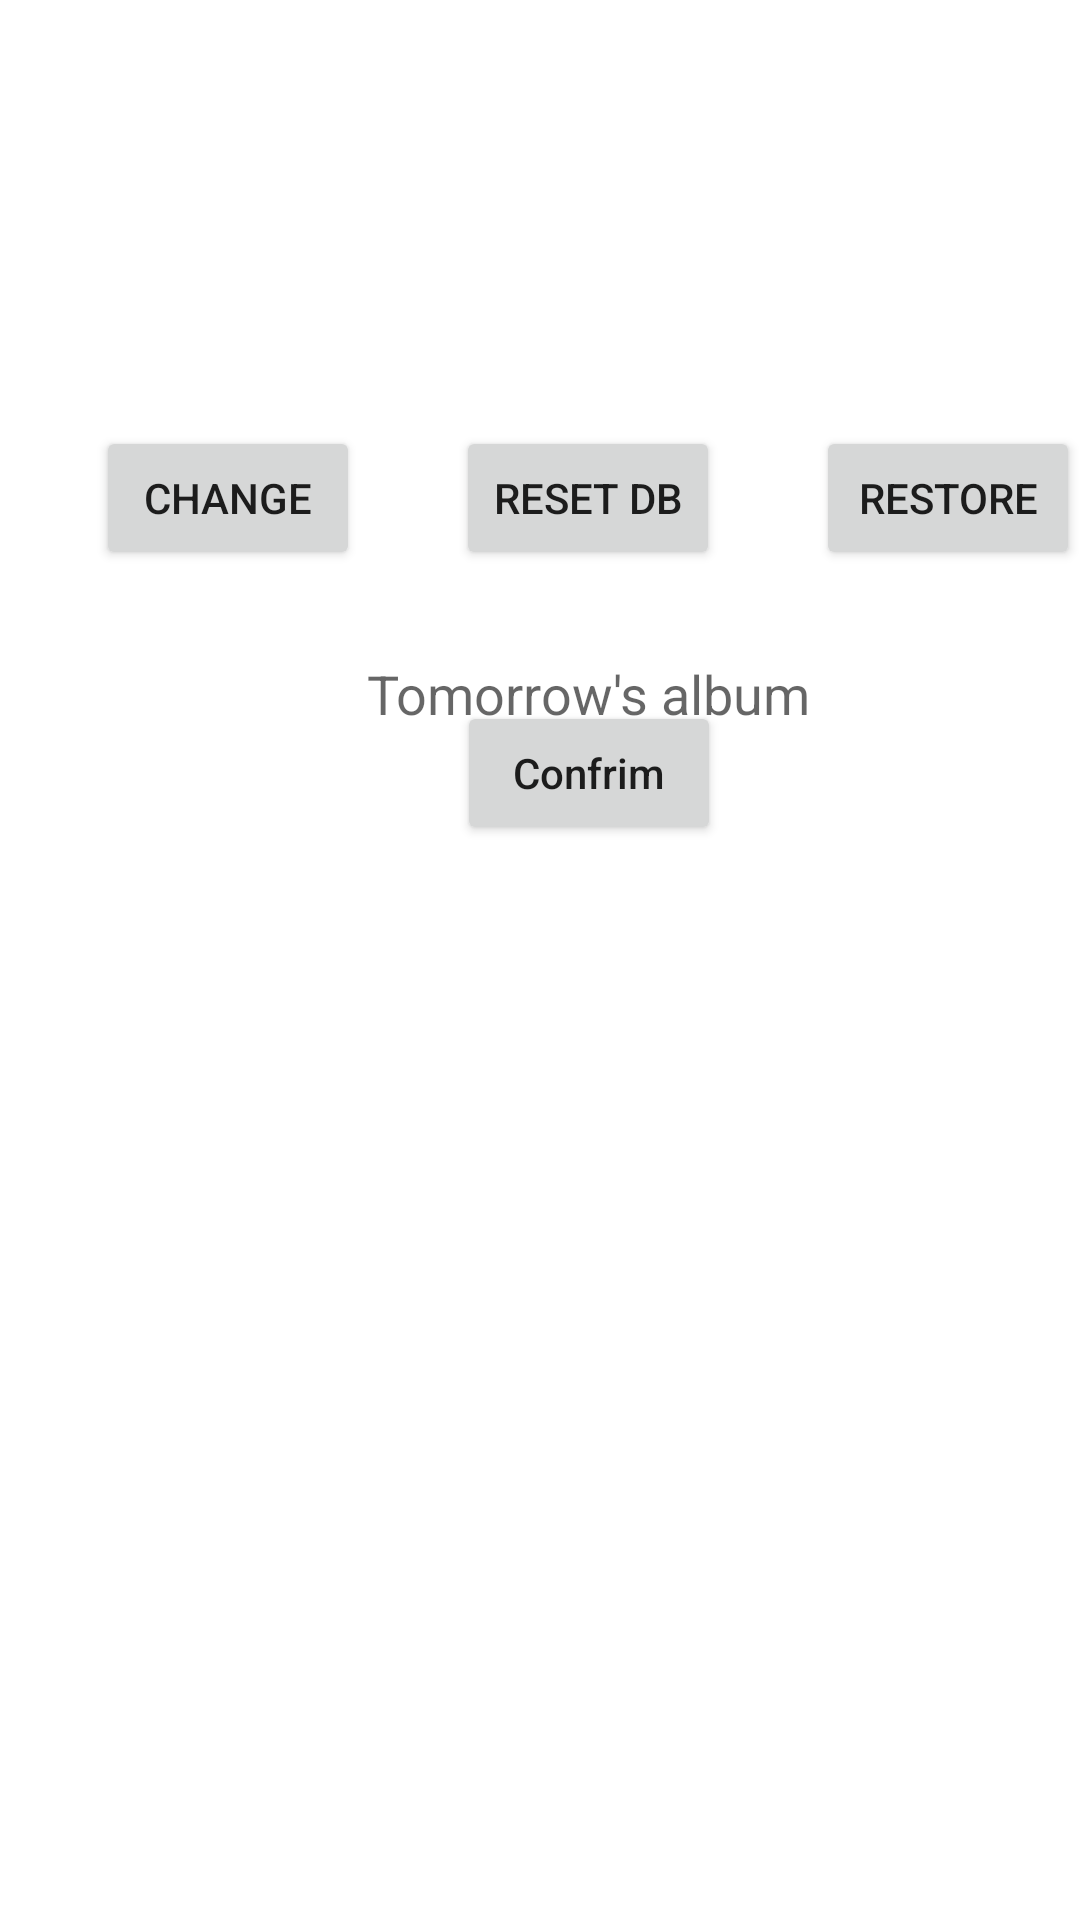

This screen was rendered from an Android layout file. Write that file and the resources it references.
<!-- AndroidManifest.xml: application theme AppTheme -->
<!-- res/layout/fragment_database.xml -->
<?xml version="1.0" encoding="utf-8"?>
<FrameLayout xmlns:android="http://schemas.android.com/apk/res/android"
    xmlns:app="http://schemas.android.com/apk/res-auto"
    xmlns:tools="http://schemas.android.com/tools"
    android:layout_width="match_parent"
    android:layout_height="match_parent"
    tools:context=".DatabaseFragment">

    
    <androidx.constraintlayout.widget.ConstraintLayout
        android:layout_width="match_parent"
        android:layout_height="match_parent">


        <Button
            android:id="@+id/mainActivityChangeWallpaper"
            android:layout_width="wrap_content"
            android:layout_height="wrap_content"

            android:layout_marginStart="32dp"
            android:text="@string/pick_image_button"
            app:layout_constraintBottom_toBottomOf="parent"
            app:layout_constraintStart_toStartOf="parent"
            app:layout_constraintTop_toTopOf="parent"
            app:layout_constraintVertical_bias="0.24" />

        <Button
            android:id="@+id/btnResetDB"
            android:layout_width="wrap_content"
            android:layout_height="wrap_content"
            android:layout_marginStart="32dp"

            android:text="Reset DB"
            app:layout_constraintStart_toEndOf="@+id/mainActivityChangeWallpaper"
            app:layout_constraintTop_toTopOf="@+id/mainActivityChangeWallpaper" />

        <Button
            android:id="@+id/btnRestore"
            android:layout_width="wrap_content"
            android:layout_height="wrap_content"
            android:layout_marginStart="32dp"
            android:text="Restore"
            app:layout_constraintEnd_toEndOf="parent"
            app:layout_constraintHorizontal_bias="0.0"
            app:layout_constraintStart_toEndOf="@+id/btnResetDB"
            app:layout_constraintTop_toTopOf="@+id/btnResetDB" />

        <com.google.android.material.imageview.ShapeableImageView
            android:id="@+id/imageFrame"
            android:layout_width="407dp"
            android:layout_height="368dp"
            app:layout_constraintBottom_toBottomOf="parent"
            app:layout_constraintEnd_toEndOf="parent"
            app:layout_constraintStart_toStartOf="parent"
            app:layout_constraintTop_toBottomOf="@+id/btnResetDB"
            app:layout_constraintVertical_bias="1.0"
            tools:src="null" />

        <TextView
            android:id="@+id/tvCountData"
            android:layout_width="wrap_content"
            android:layout_height="wrap_content"
            android:textColor="@android:color/white"
            app:layout_constraintBottom_toTopOf="@+id/btnResetDB"
            app:layout_constraintEnd_toEndOf="@+id/btnRestore"
            app:layout_constraintStart_toStartOf="@+id/mainActivityChangeWallpaper"
            app:layout_constraintTop_toTopOf="parent" />

        <com.google.android.material.textfield.MaterialAutoCompleteTextView
            android:id="@+id/autoAlbumName"
            android:layout_width="wrap_content"
            android:layout_height="wrap_content"
            android:background="@android:color/white"
            android:hint="Tomorrow's album"
            app:layout_constraintBottom_toTopOf="@+id/imageFrame"
            app:layout_constraintEnd_toEndOf="@+id/btnResetDB"
            app:layout_constraintStart_toStartOf="@+id/btnResetDB"
            app:layout_constraintTop_toBottomOf="@+id/btnResetDB" />

        <Button
            android:id="@+id/btnConfirm"
            android:layout_width="wrap_content"
            android:layout_height="wrap_content"
            android:text="Confrim"
            android:textAllCaps="false"
            app:layout_constraintBottom_toTopOf="@+id/imageFrame"
            app:layout_constraintEnd_toEndOf="@+id/autoAlbumName"
            app:layout_constraintStart_toStartOf="@+id/autoAlbumName"
            app:layout_constraintTop_toBottomOf="@+id/autoAlbumName" />

        <TextView
            android:id="@+id/tvTimePeriod"
            android:layout_width="wrap_content"
            android:layout_height="wrap_content"
            android:textColor="@android:color/white"
            app:layout_constraintBottom_toTopOf="@+id/btnResetDB"
            app:layout_constraintEnd_toEndOf="@+id/btnRestore"
            app:layout_constraintHorizontal_bias="0.505"
            app:layout_constraintStart_toStartOf="@+id/mainActivityChangeWallpaper"
            app:layout_constraintTop_toBottomOf="@+id/tvCountData"
            app:layout_constraintVertical_bias="0.259" />
    </androidx.constraintlayout.widget.ConstraintLayout>

</FrameLayout>
<!-- resources referenced by this layout -->
<resources>
  <string name="pick_image_button">Change</string>
  <style name="AppTheme" parent="Theme.MaterialComponents.Light.NoActionBar">
          
          <item name="colorPrimary">@color/colorPrimary</item>
          <item name="colorPrimaryDark">@color/colorPrimaryDark</item>
          <item name="colorAccent">@color/colorAccent</item>
          <item name="colorOnSecondary">@android:color/white</item>
          <item name="colorOnPrimarySurface">@android:color/white</item>
          <item name="colorOnPrimary">@android:color/white</item>
      </style>
  <color name="colorPrimary">#6200EE</color>
  <color name="colorPrimaryDark">#3700B3</color>
  <color name="colorAccent">#03DAC5</color>
</resources>
